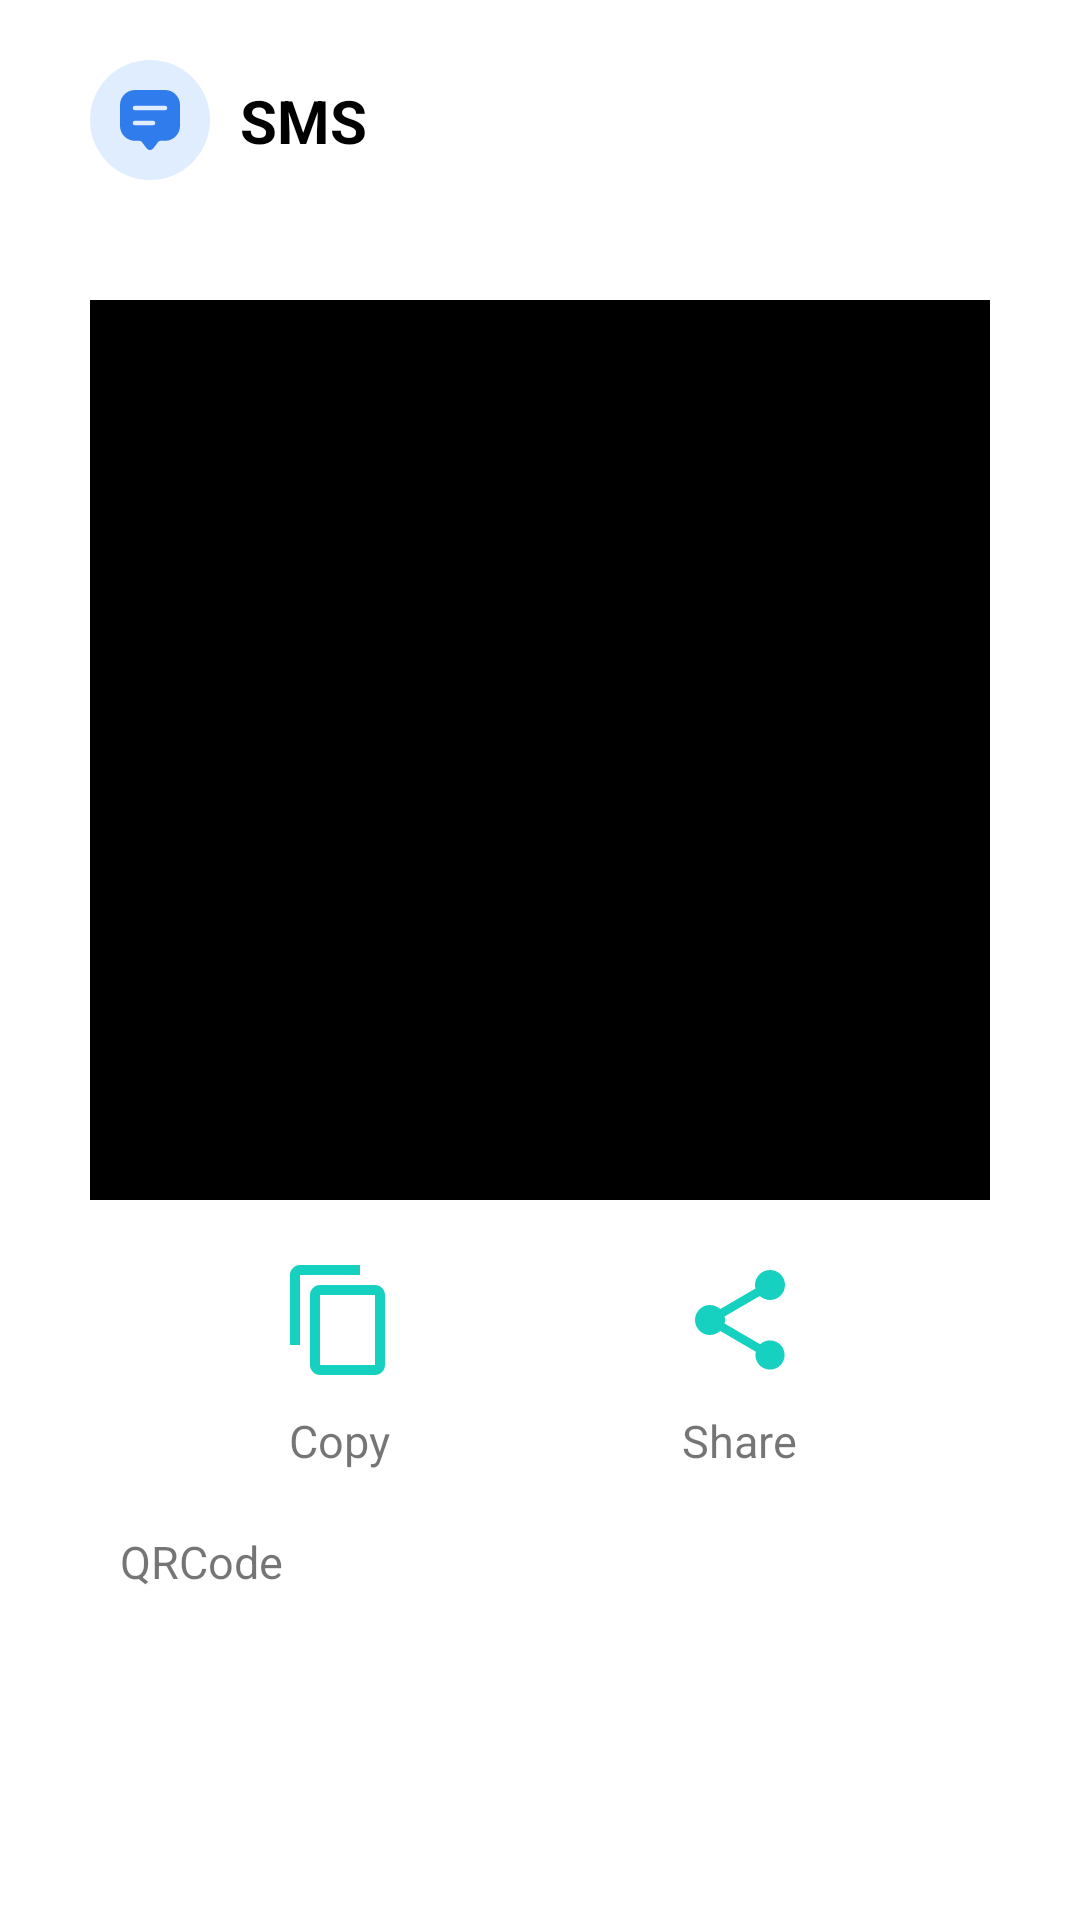

Android layout source for this screen:
<!-- AndroidManifest.xml: application theme Theme.QrCode -->
<!-- res/layout/fragment_result_sms.xml -->
<?xml version="1.0" encoding="utf-8"?>
<LinearLayout xmlns:android="http://schemas.android.com/apk/res/android"
    xmlns:app="http://schemas.android.com/apk/res-auto"
    android:layout_width="match_parent"
    android:layout_height="match_parent"
    android:background="@color/white"
    android:orientation="vertical">

    <androidx.constraintlayout.widget.ConstraintLayout
        android:layout_width="match_parent"
        android:layout_height="wrap_content"
        android:layout_margin="10dp">

        <ImageView
            android:id="@+id/img_text"
            android:layout_width="wrap_content"
            android:layout_height="wrap_content"
            android:layout_marginLeft="10dp"
            android:padding="10dp"
            android:src="@drawable/ic_sms"
            app:layout_constraintBottom_toBottomOf="parent"
            app:layout_constraintEnd_toStartOf="@id/favorite"
            app:layout_constraintStart_toStartOf="parent"
            app:layout_constraintTop_toTopOf="parent" />

        <TextView
            android:id="@+id/favorite"
            android:layout_width="wrap_content"
            android:layout_height="wrap_content"
            android:layout_gravity="center"
            android:text="@string/sms"
            android:textColor="@color/black"
            android:textSize="20sp"
            android:textStyle="bold"
            app:layout_constraintBottom_toBottomOf="parent"
            app:layout_constraintStart_toEndOf="@id/img_text"
            app:layout_constraintTop_toTopOf="parent" />


    </androidx.constraintlayout.widget.ConstraintLayout>

    <ImageView
        android:id="@+id/img_exportSms"
        android:layout_width="300dp"
        android:layout_height="300dp"
        android:layout_gravity="center"
        android:layout_marginTop="20dp"
        android:src="@color/black" />

    <androidx.constraintlayout.widget.ConstraintLayout
        android:layout_width="match_parent"
        android:layout_height="wrap_content"
        android:layout_marginTop="20dp"
        android:orientation="horizontal">

        <LinearLayout
            android:id="@+id/lnCopy"
            android:layout_width="wrap_content"
            android:layout_height="wrap_content"
            android:orientation="vertical"
            app:layout_constraintBottom_toBottomOf="parent"
            app:layout_constraintEnd_toStartOf="@id/lnShare"
            app:layout_constraintStart_toStartOf="parent"
            app:layout_constraintTop_toTopOf="parent">

            <ImageView
                android:layout_width="40dp"
                android:layout_height="40dp"
                android:src="@drawable/ic_copy" />

            <TextView
                android:layout_width="wrap_content"
                android:layout_height="wrap_content"
                android:layout_gravity="center"
                android:layout_marginTop="10dp"
                android:text="@string/copy"
                android:textSize="15sp" />

        </LinearLayout>

        <LinearLayout
            android:id="@+id/lnShare"
            android:layout_width="wrap_content"
            android:layout_height="wrap_content"
            android:orientation="vertical"
            app:layout_constraintBottom_toBottomOf="parent"
            app:layout_constraintEnd_toEndOf="parent"
            app:layout_constraintStart_toEndOf="@id/lnCopy"
            app:layout_constraintTop_toTopOf="parent">

            <ImageView
                android:layout_width="40dp"
                android:layout_height="40dp"
                android:src="@drawable/ic_share" />

            <TextView
                android:layout_width="wrap_content"
                android:layout_height="wrap_content"
                android:layout_gravity="center"
                android:layout_marginTop="10dp"
                android:text="@string/share"
                android:textSize="15sp" />

        </LinearLayout>

    </androidx.constraintlayout.widget.ConstraintLayout>

    <TextView
        android:id="@+id/tv_exportSms"
        android:layout_width="wrap_content"
        android:layout_height="match_parent"
        android:layout_marginLeft="40dp"
        android:layout_marginTop="20dp"
        android:layout_marginBottom="20dp"
        android:text="@string/app_name"
        android:textSize="15sp" />

</LinearLayout>
<!-- resources referenced by this layout -->
<resources>
  <!-- drawable ic_copy (drawable) -->
  <vector android:height="24dp" android:tint="#16D1BF"
      android:viewportHeight="24" android:viewportWidth="24"
      android:width="24dp" xmlns:android="http://schemas.android.com/apk/res/android">
      <path android:fillColor="@android:color/white" android:pathData="M16,1L4,1c-1.1,0 -2,0.9 -2,2v14h2L4,3h12L16,1zM19,5L8,5c-1.1,0 -2,0.9 -2,2v14c0,1.1 0.9,2 2,2h11c1.1,0 2,-0.9 2,-2L21,7c0,-1.1 -0.9,-2 -2,-2zM19,21L8,21L8,7h11v14z"/>
  </vector>
  <!-- drawable ic_share (drawable) -->
  <vector android:height="24dp" android:tint="#16D1BF"
      android:viewportHeight="24" android:viewportWidth="24"
      android:width="24dp" xmlns:android="http://schemas.android.com/apk/res/android">
      <path android:fillColor="@android:color/white" android:pathData="M18,16.08c-0.76,0 -1.44,0.3 -1.96,0.77L8.91,12.7c0.05,-0.23 0.09,-0.46 0.09,-0.7s-0.04,-0.47 -0.09,-0.7l7.05,-4.11c0.54,0.5 1.25,0.81 2.04,0.81 1.66,0 3,-1.34 3,-3s-1.34,-3 -3,-3 -3,1.34 -3,3c0,0.24 0.04,0.47 0.09,0.7L8.04,9.81C7.5,9.31 6.79,9 6,9c-1.66,0 -3,1.34 -3,3s1.34,3 3,3c0.79,0 1.5,-0.31 2.04,-0.81l7.12,4.16c-0.05,0.21 -0.08,0.43 -0.08,0.65 0,1.61 1.31,2.92 2.92,2.92 1.61,0 2.92,-1.31 2.92,-2.92s-1.31,-2.92 -2.92,-2.92z"/>
  </vector>
  <!-- drawable ic_sms (drawable) -->
  <vector xmlns:android="http://schemas.android.com/apk/res/android"
      android:width="40dp"
      android:height="40dp"
      android:viewportWidth="40"
      android:viewportHeight="40">
    <path
        android:pathData="M20,0L20,0A20,20 0,0 1,40 20L40,20A20,20 0,0 1,20 40L20,40A20,20 0,0 1,0 20L0,20A20,20 0,0 1,20 0z"
        android:fillColor="#E0EDFF"/>
    <path
        android:pathData="M25,10H15C12.24,10 10,12.23 10,14.98V20.96V21.96C10,24.71 12.24,26.94 15,26.94H16.5C16.77,26.94 17.13,27.12 17.3,27.34L18.8,29.33C19.46,30.21 20.54,30.21 21.2,29.33L22.7,27.34C22.89,27.09 23.19,26.94 23.5,26.94H25C27.76,26.94 30,24.71 30,21.96V14.98C30,12.23 27.76,10 25,10ZM21,21.75H15C14.59,21.75 14.25,21.41 14.25,21C14.25,20.59 14.59,20.25 15,20.25H21C21.41,20.25 21.75,20.59 21.75,21C21.75,21.41 21.41,21.75 21,21.75ZM25,16.75H15C14.59,16.75 14.25,16.41 14.25,16C14.25,15.59 14.59,15.25 15,15.25H25C25.41,15.25 25.75,15.59 25.75,16C25.75,16.41 25.41,16.75 25,16.75Z"
        android:fillColor="#317CEC"/>
  </vector>
  <string name="app_name">QRCode</string>
  <string name="copy">Copy</string>
  <string name="share">Share</string>
  <string name="sms">SMS</string>
  <style name="Theme.QrCode" parent="Theme.MaterialComponents.DayNight.NoActionBar">
          
          <item name="colorPrimary">@color/purple_500</item>
          <item name="colorPrimaryVariant">@color/white</item>
          <item name="colorOnPrimary">@color/white</item>
          
          <item name="colorSecondary">@color/teal_200</item>
          <item name="colorSecondaryVariant">@color/teal_700</item>
          <item name="colorOnSecondary">@color/black</item>
          
          <item name="android:statusBarColor" tools:targetApi="l">?attr/colorPrimaryVariant</item>
          
          <item name="bgc">#FFFFFF</item>
          <item name="tC">#000000</item>
      </style>
  <!-- not gathered from this repository: default colours our renderer supplied (Android Studio template values) -->
  <color name="purple_500">#FF6200EE</color>
  <color name="teal_200">#FF03DAC5</color>
  <color name="teal_700">#FF018786</color>
  <color name="black">#FF000000</color>
  <color name="white">#FFFFFFFF</color>
</resources>
